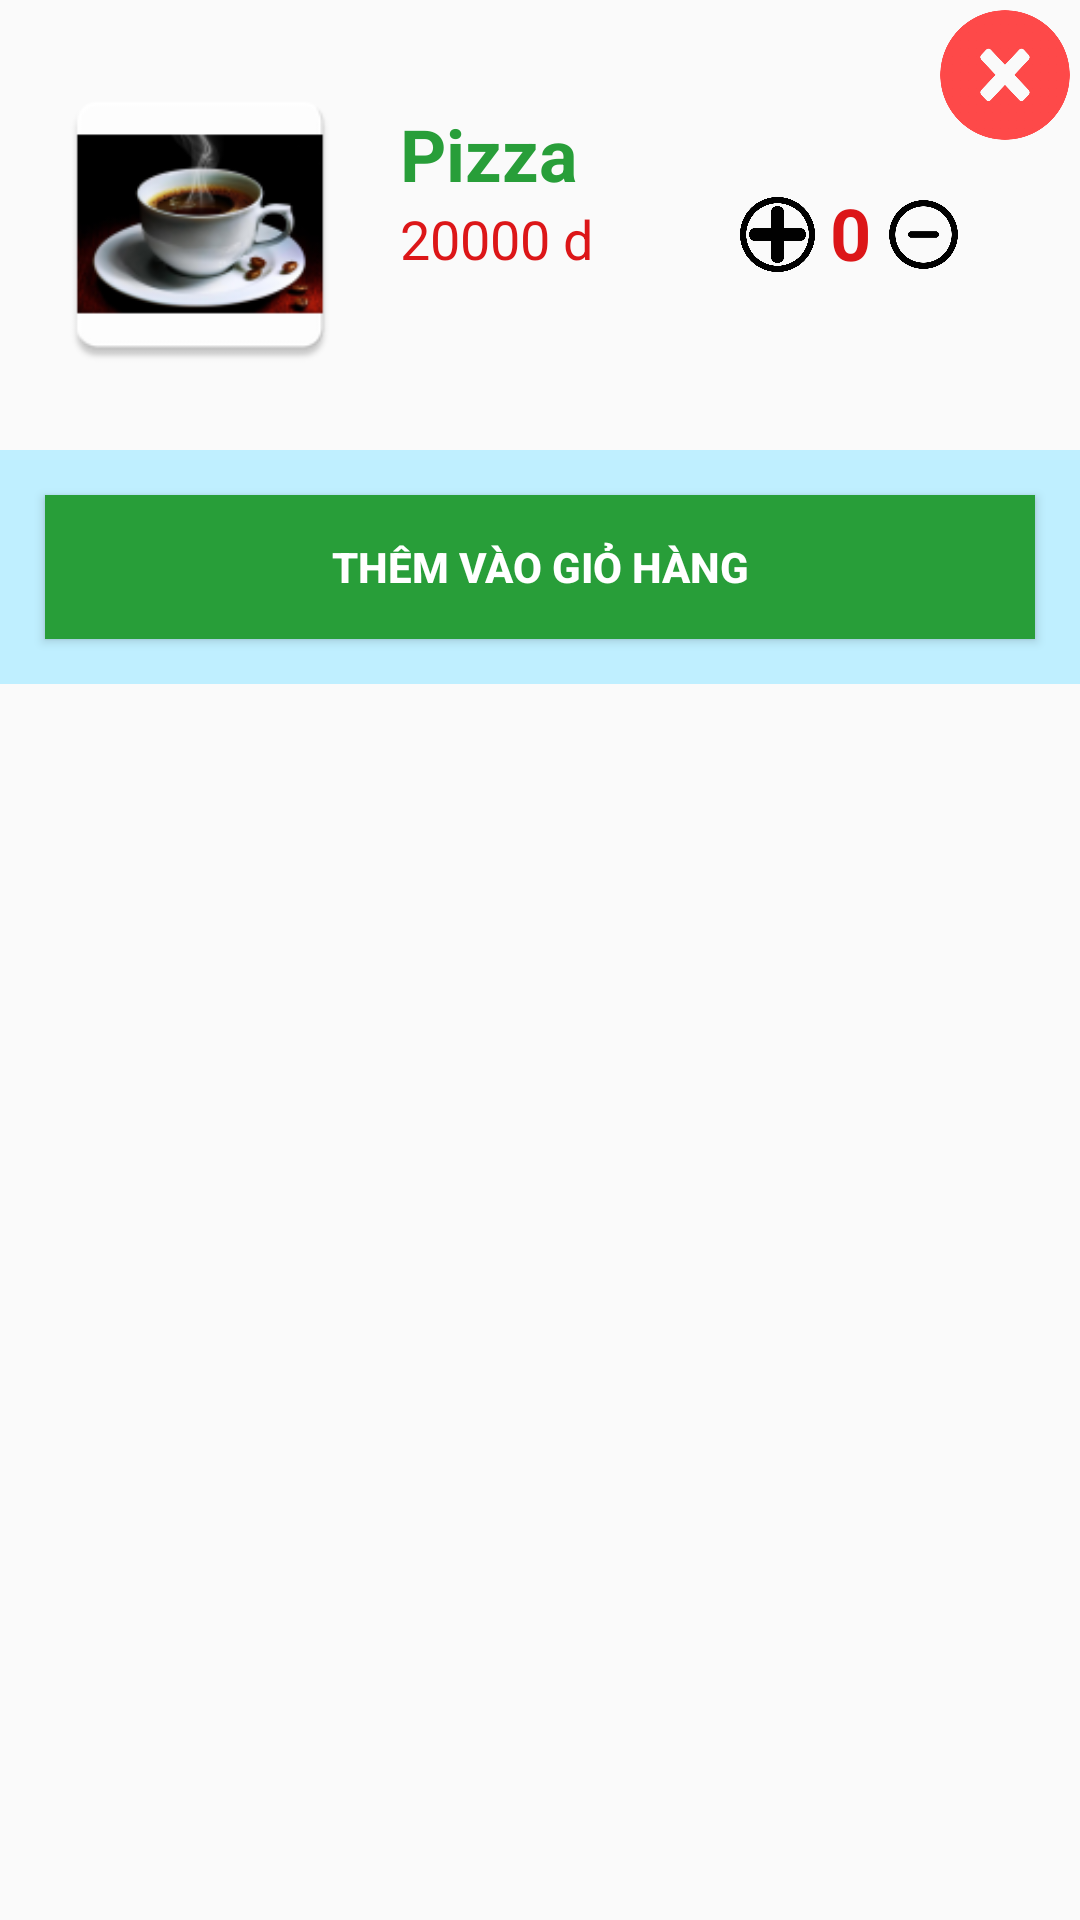

Reconstruct the res/layout file that produces this screen, plus the resources it refers to.
<!-- AndroidManifest.xml: application theme AppTheme -->
<!-- res/layout/dialog_add_item_to_cart.xml -->
<?xml version="1.0" encoding="utf-8"?>
<RelativeLayout xmlns:android="http://schemas.android.com/apk/res/android"
    android:layout_width="match_parent"
    android:layout_height="wrap_content">
    <RelativeLayout
        android:layout_width="match_parent"
        android:layout_height="wrap_content">
        <Button
            android:id="@+id/btn_close_item_to_cart"
            android:layout_alignParentRight="true"
            android:background="@drawable/ic_close"
            android:layout_width="50dp"
            android:layout_height="50dp" />
    </RelativeLayout>
    <LinearLayout
        android:orientation="vertical"
        android:layout_width="match_parent"
        android:layout_height="wrap_content">
        <LinearLayout
            android:layout_width="match_parent"
            android:layout_height="wrap_content"
            android:orientation="horizontal"
            android:layout_margin="10dp"
            >

            <ImageView
                android:id="@+id/img_add_item_to_cart"
                android:layout_width="match_parent"
                android:layout_height="120dp"
                android:layout_margin="5dp"
                android:layout_weight="1"
                android:src="@mipmap/ic_launcher" />

            <LinearLayout
                android:layout_weight="1"
                android:layout_marginTop="5dp"
                android:layout_marginBottom="5dp"
                android:layout_width="match_parent"
                android:layout_height="wrap_content"
                android:orientation="vertical">

                <TextView
                    android:id="@+id/name_add_item_to_cart"
                    android:layout_width="wrap_content"
                    android:layout_height="wrap_content"
                    android:layout_marginLeft="10dp"
                    android:layout_marginTop="20dp"
                    android:text="Pizza"
                    android:textColor="@color/colorPrimaryDark"
                    android:textSize="24sp"
                    android:textStyle="bold" />

                <TextView
                    android:id="@+id/pro_price_add_item_to_cart"
                    android:layout_width="wrap_content"
                    android:layout_height="wrap_content"
                    android:layout_marginLeft="10dp"
                    android:text="20000 d"
                    android:textColor="@color/btn_dang_ky"
                    android:textSize="18sp" />
                </LinearLayout>
            <LinearLayout
                android:layout_weight="1"
                android:layout_margin="5dp"
                android:orientation="vertical"
                android:layout_width="match_parent"
                android:layout_height="match_parent">
                <LinearLayout
                    android:layout_weight="1"
                    android:orientation="horizontal"
                    android:layout_width="wrap_content"
                    android:layout_height="match_parent">
                    <Button
                        android:layout_marginLeft="5dp"
                        android:textAlignment="center"
                        android:id="@+id/btn_add_number_item_to_cart"
                        android:layout_width="25dp"
                        android:layout_height="25dp"
                        android:layout_weight="1"
                        android:background="@drawable/btn_add"
                        android:textColor="@android:color/background_light"
                        android:textSize="10sp"
                        />

                    <TextView
                        android:id="@+id/txt_number_item_to_cart"
                        android:layout_width="wrap_content"
                        android:layout_height="match_parent"
                        android:layout_marginTop="5dp"
                        android:layout_weight="1"
                        android:gravity="center"
                        android:padding="5dp"
                        android:text="0"
                        android:textAlignment="center"
                        android:textColor="@color/btn_dang_ky"
                        android:textSize="24sp"
                        android:textStyle="bold" />

                    <Button
                        android:id="@+id/btn_sub_number_item_to_cart"
                        android:layout_width="25dp"
                        android:layout_height="25dp"
                        android:layout_marginRight="5dp"
                        android:layout_weight="1"
                        android:background="@drawable/btn_tru"
                        android:textAlignment="center"
                        android:textColor="@android:color/background_light"
                        android:textSize="10sp"/>
                </LinearLayout>
            </LinearLayout>
        </LinearLayout>
        <LinearLayout
            android:background="@color/colorBackGroundPrimary"
            android:orientation="horizontal"
            android:layout_width="match_parent"
            android:layout_height="wrap_content">

            <Button
                android:id="@+id/btn_add_item_to_cart"
                android:layout_width="match_parent"
                android:layout_height="wrap_content"
                android:layout_margin="15dp"
                android:layout_weight="1"
                android:background="@color/colorPrimaryDark"
                android:text="Thêm vào giỏ hàng"
                android:textColor="@color/white"
                android:textStyle="bold" />
        </LinearLayout>
    </LinearLayout>
</RelativeLayout>
<!-- resources referenced by this layout -->
<resources>
  <color name="btn_dang_ky">#dc1618</color>
  <color name="colorBackGroundPrimary">#BFEFFF</color>
  <color name="colorPrimaryDark">#289e39</color>
  <color name="white">#ffffff</color>
  <!-- drawable btn_add: png bitmap (drawable-hdpi, 62893 bytes) -->
  <!-- drawable btn_tru: png bitmap (drawable-hdpi, 13907 bytes) -->
  <!-- drawable ic_close: png bitmap (drawable-xxhdpi, 45974 bytes) -->
  <!-- mipmap ic_launcher: png bitmap (mipmap-hdpi, 5796 bytes) -->
  <style name="AppTheme" parent="Theme.AppCompat.Light.DarkActionBar">
          
          <item name="colorPrimary">@color/colorPrimary</item>
          <item name="colorPrimaryDark">@color/colorPrimaryDark</item>
          <item name="colorAccent">@color/colorAccent</item>
      </style>
  <color name="colorPrimary">#32b846</color>
  <color name="colorAccent">#FF4081</color>
</resources>
